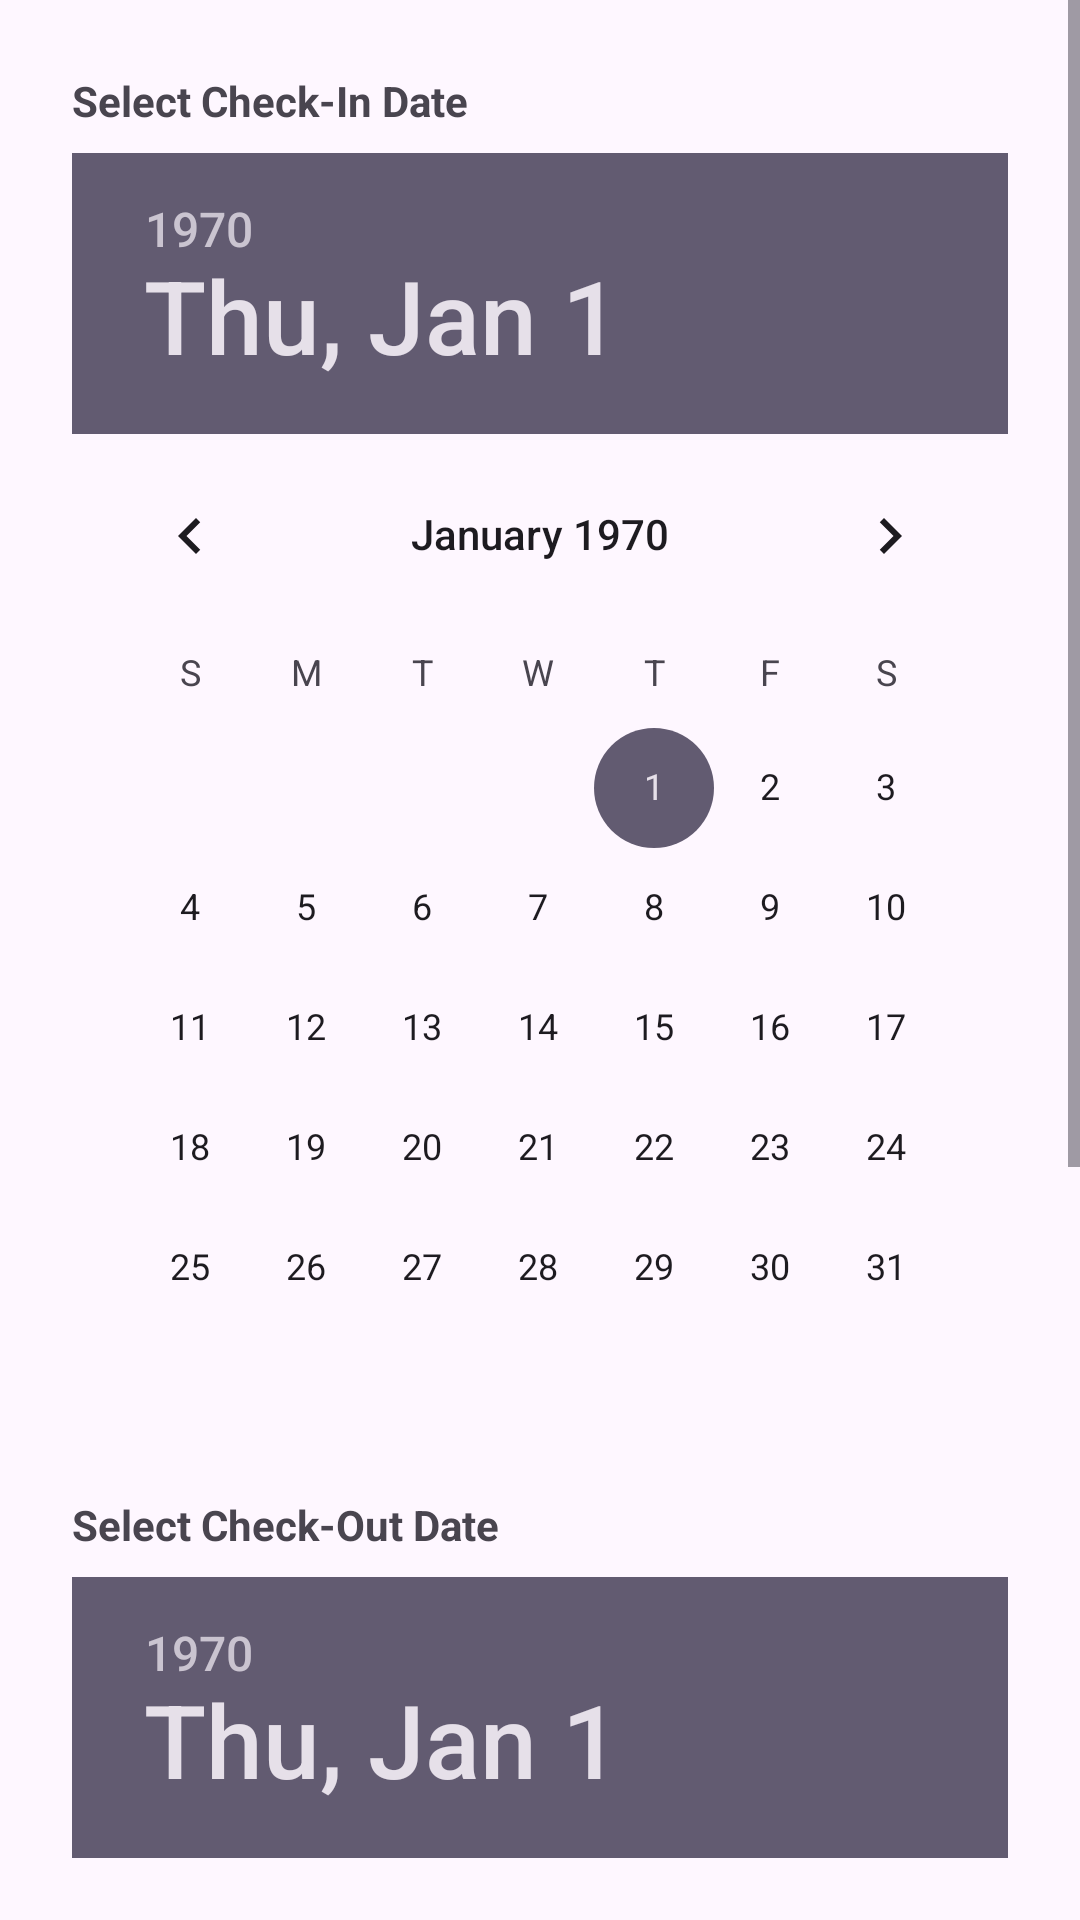

Write the Android layout XML for this screen, with the resource values it uses.
<!-- AndroidManifest.xml: application theme Theme.LuxeVistaResort02 -->
<!-- res/layout/dialog_room_booking_dates.xml -->
<?xml version="1.0" encoding="utf-8"?>
<ScrollView xmlns:android="http://schemas.android.com/apk/res/android"
    android:layout_width="wrap_content"
    android:layout_height="wrap_content">

    <LinearLayout
        android:layout_width="match_parent"
        android:layout_height="wrap_content"
        android:orientation="vertical"
        android:padding="24dp">

        <TextView
            android:layout_width="wrap_content"
            android:layout_height="wrap_content"
            android:text="Select Check-In Date"
            android:textStyle="bold"
            android:layout_marginBottom="8dp"/>

        <DatePicker
            android:id="@+id/checkInDatePicker"
            android:layout_width="wrap_content"
            android:layout_height="wrap_content"
            android:calendarViewShown="true"/>

        <TextView
            android:layout_width="wrap_content"
            android:layout_height="wrap_content"
            android:text="Select Check-Out Date"
            android:textStyle="bold"
            android:layout_marginTop="16dp"
            android:layout_marginBottom="8dp"/>

        <DatePicker
            android:id="@+id/checkOutDatePicker"
            android:layout_width="wrap_content"
            android:layout_height="wrap_content"
            android:calendarViewShown="true"/>

        <Button
            android:id="@+id/confirmBookingButton"
            android:layout_width="match_parent"
            android:layout_height="wrap_content"
            android:text="Confirm Booking"
            android:layout_marginTop="24dp"/>

    </LinearLayout>
</ScrollView>
<!-- resources referenced by this layout -->
<resources>
  <style name="Theme.LuxeVistaResort02" parent="Base.Theme.LuxeVistaResort02" />
  <style name="Base.Theme.LuxeVistaResort02" parent="Theme.Material3.DayNight.NoActionBar">
          
          
      </style>
</resources>
